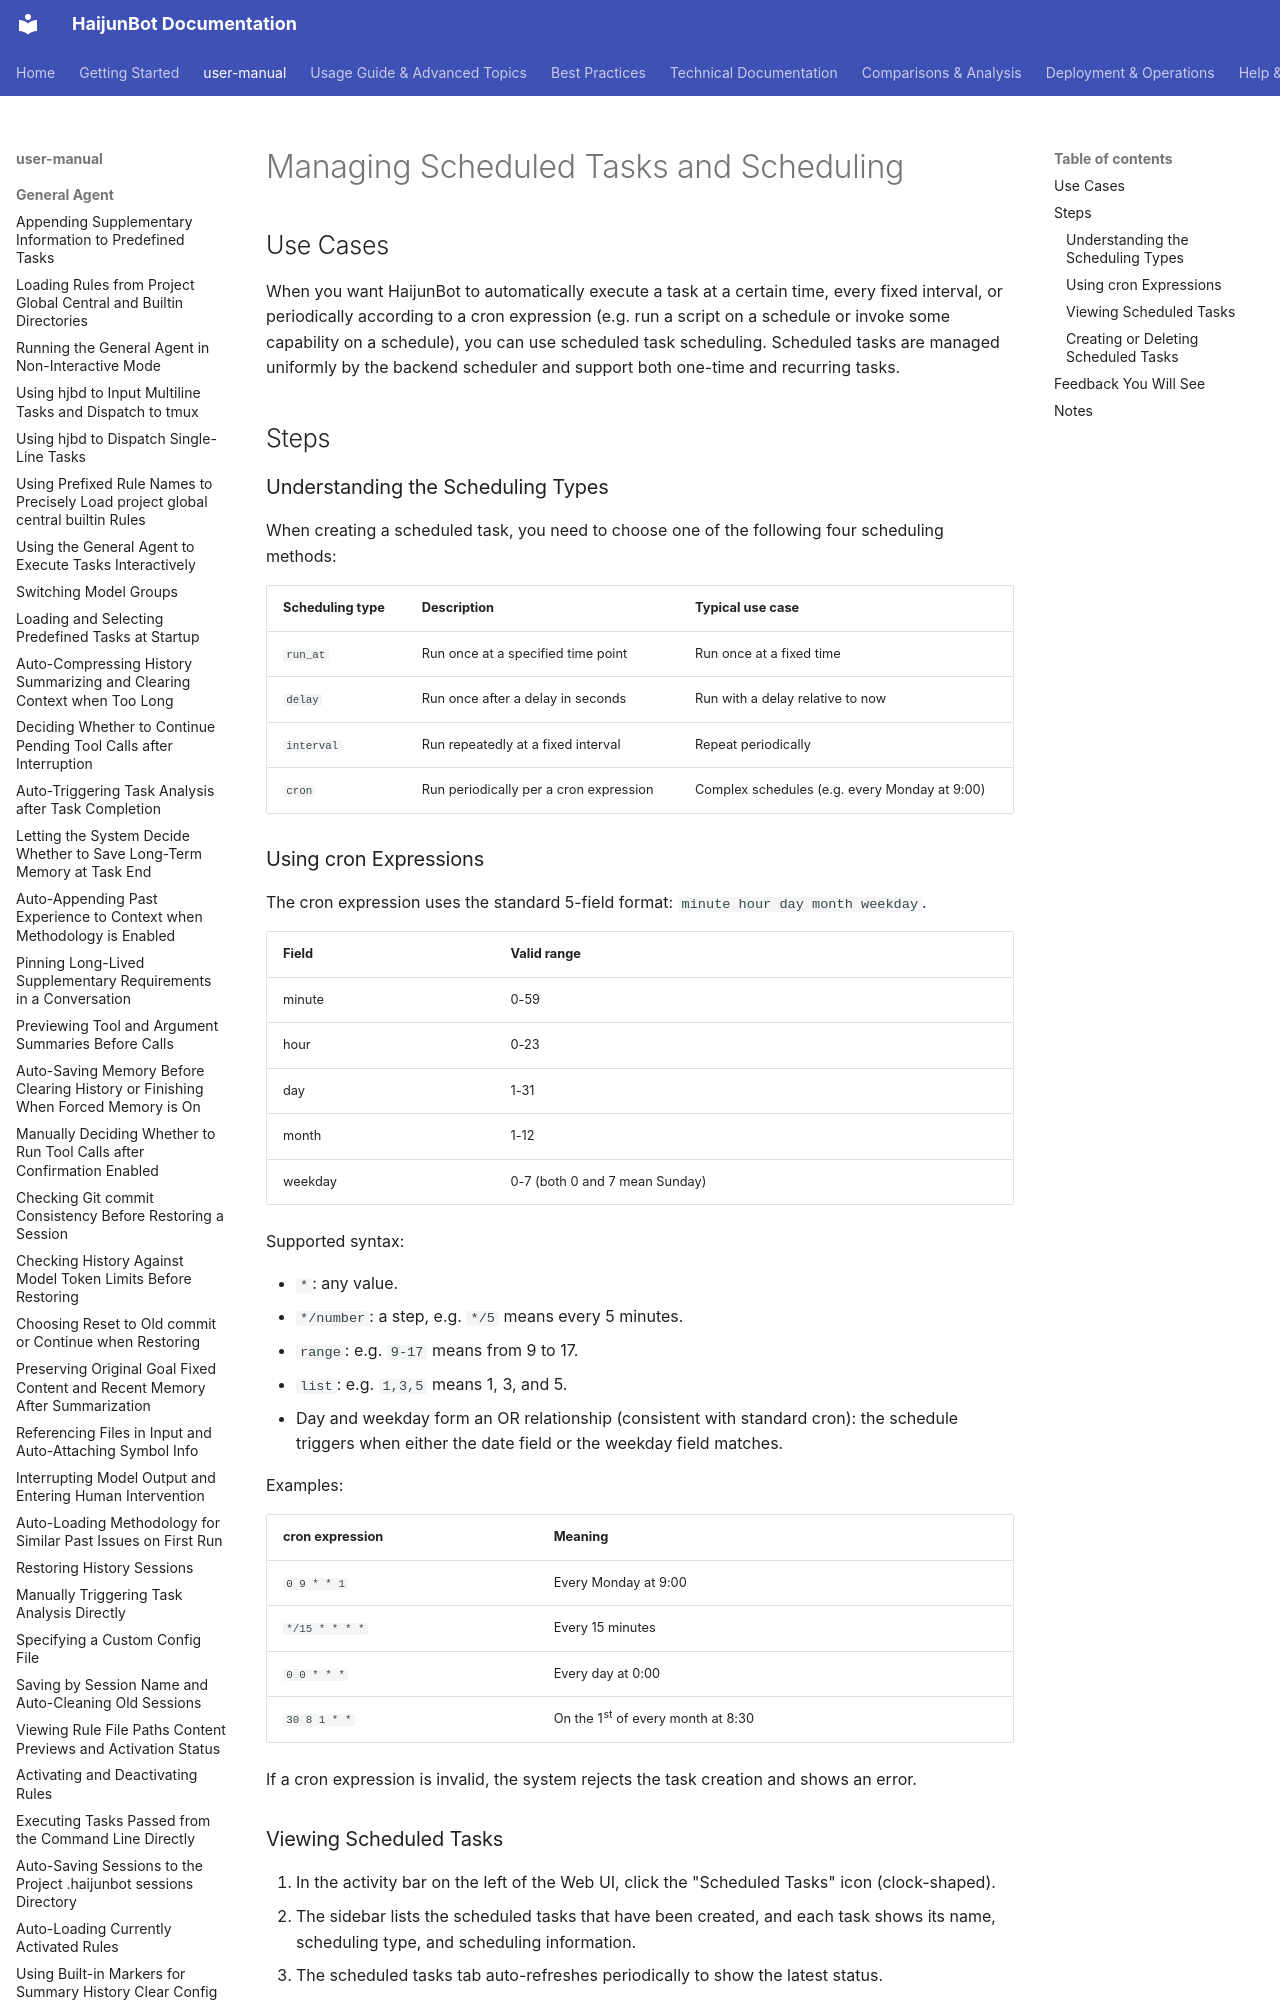

repository: takebox/haijunbot-vinbox · page: user-manual/04_web-ui-and-gateway/Managing_Scheduled_Tasks_and_Scheduling/index.html · generator: mkdocs

# Managing Scheduled Tasks and Scheduling

## Use Cases

When you want HaijunBot to automatically execute a task at a certain time, every fixed interval, or periodically according to a cron expression (e.g. run a script on a schedule or invoke some capability on a schedule), you can use scheduled task scheduling. Scheduled tasks are managed uniformly by the backend scheduler and support both one-time and recurring tasks.

## Steps
